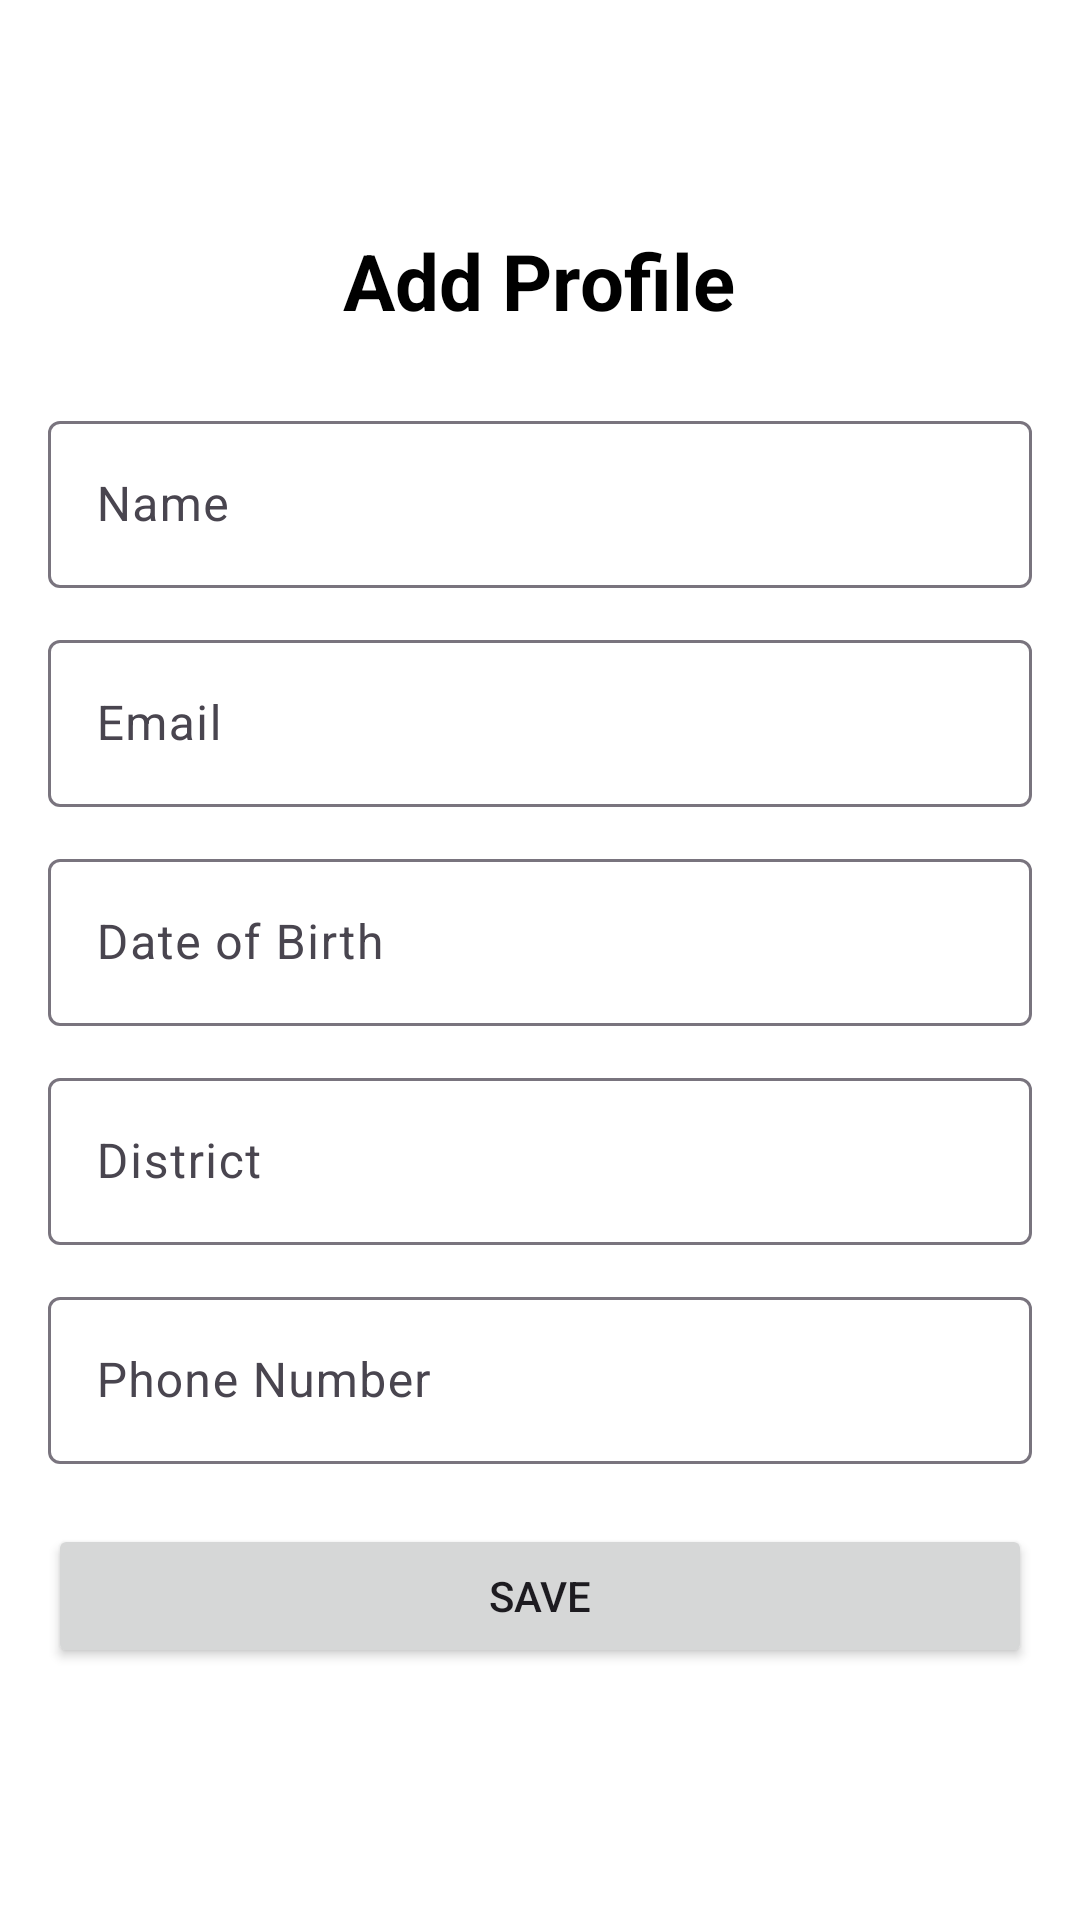

This screen was rendered from an Android layout file. Write that file and the resources it references.
<!-- AndroidManifest.xml: application theme Theme.RoomDatabase2 -->
<!-- res/layout/activity_add_profile.xml -->
<?xml version="1.0" encoding="utf-8"?>
<androidx.constraintlayout.widget.ConstraintLayout
    xmlns:android="http://schemas.android.com/apk/res/android"
    xmlns:app="http://schemas.android.com/apk/res-auto"
    xmlns:tools="http://schemas.android.com/tools"
    android:layout_width="match_parent"
    android:layout_height="match_parent"
    android:padding="16dp"
    android:background="@color/white"
    tools:context=".ui.AddProfileActivity">

    

    
    <TextView
        android:id="@+id/textViewTitle"
        android:layout_width="wrap_content"
        android:layout_height="wrap_content"
        android:layout_marginTop="60dp"
        android:gravity="center"
        android:text="Add Profile"
        android:textColor="@android:color/black"
        android:textSize="26sp"
        android:textStyle="bold"
        app:layout_constraintEnd_toEndOf="parent"
        app:layout_constraintHorizontal_bias="0.497"
        app:layout_constraintStart_toStartOf="parent"
        app:layout_constraintTop_toTopOf="parent" />

    <com.google.android.material.textfield.TextInputLayout
        android:id="@+id/inputLayoutName"
        android:layout_width="0dp"
        android:layout_height="wrap_content"
        android:layout_marginTop="24dp"
        android:hint="Name"
        app:layout_constraintEnd_toEndOf="parent"
        app:layout_constraintStart_toStartOf="parent"
        app:layout_constraintTop_toBottomOf="@+id/textViewTitle">

        <com.google.android.material.textfield.TextInputEditText
            android:id="@+id/editTextName"
            android:layout_width="match_parent"
            android:layout_height="wrap_content"
            android:inputType="textPersonName" />
    </com.google.android.material.textfield.TextInputLayout>

    
    <com.google.android.material.textfield.TextInputLayout
        android:id="@+id/inputLayoutEmail"
        android:layout_width="0dp"
        android:layout_height="wrap_content"
        android:hint="Email"
        app:layout_constraintTop_toBottomOf="@id/inputLayoutName"
        app:layout_constraintStart_toStartOf="parent"
        app:layout_constraintEnd_toEndOf="parent"
        android:layout_marginTop="12dp">

        <com.google.android.material.textfield.TextInputEditText
            android:id="@+id/editTextEmail"
            android:layout_width="match_parent"
            android:layout_height="wrap_content"
            android:inputType="textEmailAddress"/>
    </com.google.android.material.textfield.TextInputLayout>

    
    <com.google.android.material.textfield.TextInputLayout
        android:id="@+id/inputLayoutDob"
        android:layout_width="0dp"
        android:layout_height="wrap_content"
        android:hint="Date of Birth"
        app:layout_constraintTop_toBottomOf="@id/inputLayoutEmail"
        app:layout_constraintStart_toStartOf="parent"
        app:layout_constraintEnd_toEndOf="parent"
        android:layout_marginTop="12dp">

        <com.google.android.material.textfield.TextInputEditText
            android:id="@+id/editTextDob"
            android:layout_width="match_parent"
            android:layout_height="wrap_content"
            android:inputType="date"/>
    </com.google.android.material.textfield.TextInputLayout>

    
    <com.google.android.material.textfield.TextInputLayout
        android:id="@+id/inputLayoutDistrict"
        android:layout_width="0dp"
        android:layout_height="wrap_content"
        android:hint="District"
        app:layout_constraintTop_toBottomOf="@id/inputLayoutDob"
        app:layout_constraintStart_toStartOf="parent"
        app:layout_constraintEnd_toEndOf="parent"
        android:layout_marginTop="12dp">

        <com.google.android.material.textfield.TextInputEditText
            android:id="@+id/editTextDistrict"
            android:layout_width="match_parent"
            android:layout_height="wrap_content"
            android:inputType="textCapWords"/>
    </com.google.android.material.textfield.TextInputLayout>

    
    <com.google.android.material.textfield.TextInputLayout
        android:id="@+id/inputLayoutNumber"
        android:layout_width="0dp"
        android:layout_height="wrap_content"
        android:hint="Phone Number"
        app:layout_constraintTop_toBottomOf="@id/inputLayoutDistrict"
        app:layout_constraintStart_toStartOf="parent"
        app:layout_constraintEnd_toEndOf="parent"
        android:layout_marginTop="12dp">

        <com.google.android.material.textfield.TextInputEditText
            android:id="@+id/editTextNumber"
            android:layout_width="match_parent"
            android:layout_height="wrap_content"
            android:inputType="phone"/>
    </com.google.android.material.textfield.TextInputLayout>

    
    <Button
        android:id="@+id/btnSaveProfile"
        android:layout_width="0dp"
        android:layout_height="wrap_content"
        android:text="Save"
        app:layout_constraintTop_toBottomOf="@id/inputLayoutNumber"
        app:layout_constraintStart_toStartOf="parent"
        app:layout_constraintEnd_toEndOf="parent"
        android:layout_marginTop="20dp"/>

</androidx.constraintlayout.widget.ConstraintLayout>
<!-- resources referenced by this layout -->
<resources>
  <style name="Theme.RoomDatabase2" parent="Base.Theme.RoomDatabase2" />
  <style name="Base.Theme.RoomDatabase2" parent="Theme.Material3.DayNight.NoActionBar">
  
      </style>
  <!-- not gathered from this repository: default colours our renderer supplied (Android Studio template values) -->
  <color name="white">#FFFFFFFF</color>
</resources>
